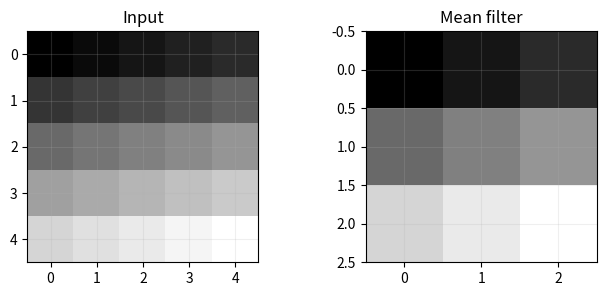

Write the Python code that produced this figure.
IRIS_CSV = "sepal_length,sepal_width,petal_length,petal_width,species\n5.1,3.5,1.4,0.2,Iris-setosa\n4.9,3.0,1.4,0.2,Iris-setosa\n4.7,3.2,1.3,0.2,Iris-setosa\n4.6,3.1,1.5,0.2,Iris-setosa\n5.0,3.6,1.4,0.2,Iris-setosa\n5.4,3.9,1.7,0.4,Iris-setosa\n4.6,3.4,1.4,0.3,Iris-setosa\n5.0,3.4,1.5,0.2,Iris-setosa\n4.4,2.9,1.4,0.2,Iris-setosa\n4.9,3.1,1.5,0.1,Iris-setosa\n5.4,3.7,1.5,0.2,Iris-setosa\n4.8,3.4,1.6,0.2,Iris-setosa\n4.8,3.0,1.4,0.1,Iris-setosa\n4.3,3.0,1.1,0.1,Iris-setosa\n5.8,4.0,1.2,0.2,Iris-setosa\n5.7,4.4,1.5,0.4,Iris-setosa\n5.4,3.9,1.3,0.4,Iris-setosa\n5.1,3.5,1.4,0.3,Iris-setosa\n5.7,3.8,1.7,0.3,Iris-setosa\n5.1,3.8,1.5,0.3,Iris-setosa\n5.4,3.4,1.7,0.2,Iris-setosa\n5.1,3.7,1.5,0.4,Iris-setosa\n4.6,3.6,1.0,0.2,Iris-setosa\n5.1,3.3,1.7,0.5,Iris-setosa\n4.8,3.4,1.9,0.2,Iris-setosa\n5.0,3.0,1.6,0.2,Iris-setosa\n5.0,3.4,1.6,0.4,Iris-setosa\n5.2,3.5,1.5,0.2,Iris-setosa\n5.2,3.4,1.4,0.2,Iris-setosa\n4.7,3.2,1.6,0.2,Iris-setosa\n4.8,3.1,1.6,0.2,Iris-setosa\n5.4,3.4,1.5,0.4,Iris-setosa\n5.2,4.1,1.5,0.1,Iris-setosa\n5.5,4.2,1.4,0.2,Iris-setosa\n4.9,3.1,1.5,0.1,Iris-setosa\n5.0,3.2,1.2,0.2,Iris-setosa\n5.5,3.5,1.3,0.2,Iris-setosa\n4.9,3.1,1.5,0.1,Iris-setosa\n4.4,3.0,1.3,0.2,Iris-setosa\n5.1,3.4,1.5,0.2,Iris-setosa\n5.0,3.5,1.3,0.3,Iris-setosa\n4.5,2.3,1.3,0.3,Iris-setosa\n4.4,3.2,1.3,0.2,Iris-setosa\n5.0,3.5,1.6,0.6,Iris-setosa\n5.1,3.8,1.9,0.4,Iris-setosa\n4.8,3.0,1.4,0.3,Iris-setosa\n5.1,3.8,1.6,0.2,Iris-setosa\n4.6,3.2,1.4,0.2,Iris-setosa\n5.3,3.7,1.5,0.2,Iris-setosa\n5.0,3.3,1.4,0.2,Iris-setosa\n7.0,3.2,4.7,1.4,Iris-versicolor\n6.4,3.2,4.5,1.5,Iris-versicolor\n6.9,3.1,4.9,1.5,Iris-versicolor\n5.5,2.3,4.0,1.3,Iris-versicolor\n6.5,2.8,4.6,1.5,Iris-versicolor\n5.7,2.8,4.5,1.3,Iris-versicolor\n6.3,3.3,4.7,1.6,Iris-versicolor\n4.9,2.4,3.3,1.0,Iris-versicolor\n6.6,2.9,4.6,1.3,Iris-versicolor\n5.2,2.7,3.9,1.4,Iris-versicolor\n5.0,2.0,3.5,1.0,Iris-versicolor\n5.9,3.0,4.2,1.5,Iris-versicolor\n6.0,2.2,4.0,1.0,Iris-versicolor\n6.1,2.9,4.7,1.4,Iris-versicolor\n5.6,2.9,3.6,1.3,Iris-versicolor\n6.7,3.1,4.4,1.4,Iris-versicolor\n5.6,3.0,4.5,1.5,Iris-versicolor\n5.8,2.7,4.1,1.0,Iris-versicolor\n6.2,2.2,4.5,1.5,Iris-versicolor\n5.6,2.5,3.9,1.1,Iris-versicolor\n5.9,3.2,4.8,1.8,Iris-versicolor\n6.1,2.8,4.0,1.3,Iris-versicolor\n6.3,2.5,4.9,1.5,Iris-versicolor\n6.1,2.8,4.7,1.2,Iris-versicolor\n6.4,2.9,4.3,1.3,Iris-versicolor\n6.6,3.0,4.4,1.4,Iris-versicolor\n6.8,2.8,4.8,1.4,Iris-versicolor\n6.7,3.0,5.0,1.7,Iris-versicolor\n6.0,2.9,4.5,1.5,Iris-versicolor\n5.7,2.6,3.5,1.0,Iris-versicolor\n5.5,2.4,3.8,1.1,Iris-versicolor\n5.5,2.4,3.7,1.0,Iris-versicolor\n5.8,2.7,3.9,1.2,Iris-versicolor\n6.0,2.7,5.1,1.6,Iris-versicolor\n5.4,3.0,4.5,1.5,Iris-versicolor\n6.0,3.4,4.5,1.6,Iris-versicolor\n6.7,3.1,4.7,1.5,Iris-versicolor\n6.3,2.3,4.4,1.3,Iris-versicolor\n5.6,3.0,4.1,1.3,Iris-versicolor\n5.5,2.5,4.0,1.3,Iris-versicolor\n5.5,2.6,4.4,1.2,Iris-versicolor\n6.1,3.0,4.6,1.4,Iris-versicolor\n5.8,2.6,4.0,1.2,Iris-versicolor\n5.0,2.3,3.3,1.0,Iris-versicolor\n5.6,2.7,4.2,1.3,Iris-versicolor\n5.7,3.0,4.2,1.2,Iris-versicolor\n5.7,2.9,4.2,1.3,Iris-versicolor\n6.2,2.9,4.3,1.3,Iris-versicolor\n5.1,2.5,3.0,1.1,Iris-versicolor\n5.7,2.8,4.1,1.3,Iris-versicolor\n6.3,3.3,6.0,2.5,Iris-virginica\n5.8,2.7,5.1,1.9,Iris-virginica\n7.1,3.0,5.9,2.1,Iris-virginica\n6.3,2.9,5.6,1.8,Iris-virginica\n6.5,3.0,5.8,2.2,Iris-virginica\n7.6,3.0,6.6,2.1,Iris-virginica\n4.9,2.5,4.5,1.7,Iris-virginica\n7.3,2.9,6.3,1.8,Iris-virginica\n6.7,2.5,5.8,1.8,Iris-virginica\n7.2,3.6,6.1,2.5,Iris-virginica\n6.5,3.2,5.1,2.0,Iris-virginica\n6.4,2.7,5.3,1.9,Iris-virginica\n6.8,3.0,5.5,2.1,Iris-virginica\n5.7,2.5,5.0,2.0,Iris-virginica\n5.8,2.8,5.1,2.4,Iris-virginica\n6.4,3.2,5.3,2.3,Iris-virginica\n6.5,3.0,5.5,1.8,Iris-virginica\n7.7,3.8,6.7,2.2,Iris-virginica\n7.7,2.6,6.9,2.3,Iris-virginica\n6.0,2.2,5.0,1.5,Iris-virginica\n6.9,3.2,5.7,2.3,Iris-virginica\n5.6,2.8,4.9,2.0,Iris-virginica\n7.7,2.8,6.7,2.0,Iris-virginica\n6.3,2.7,4.9,1.8,Iris-virginica\n6.7,3.3,5.7,2.1,Iris-virginica\n7.2,3.2,6.0,1.8,Iris-virginica\n6.2,2.8,4.8,1.8,Iris-virginica\n6.1,3.0,4.9,1.8,Iris-virginica\n6.4,2.8,5.6,2.1,Iris-virginica\n7.2,3.0,5.8,1.6,Iris-virginica\n7.4,2.8,6.1,1.9,Iris-virginica\n7.9,3.8,6.4,2.0,Iris-virginica\n6.4,2.8,5.6,2.2,Iris-virginica\n6.3,2.8,5.1,1.5,Iris-virginica\n6.1,2.6,5.6,1.4,Iris-virginica\n7.7,3.0,6.1,2.3,Iris-virginica\n6.3,3.4,5.6,2.4,Iris-virginica\n6.4,3.1,5.5,1.8,Iris-virginica\n6.0,3.0,4.8,1.8,Iris-virginica\n6.9,3.1,5.4,2.1,Iris-virginica\n6.7,3.1,5.6,2.4,Iris-virginica\n6.9,3.1,5.1,2.3,Iris-virginica\n5.8,2.7,5.1,1.9,Iris-virginica\n6.8,3.2,5.9,2.3,Iris-virginica\n6.7,3.3,5.7,2.5,Iris-virginica\n6.7,3.0,5.2,2.3,Iris-virginica\n6.3,2.5,5.0,1.9,Iris-virginica\n6.5,3.0,5.2,2.0,Iris-virginica\n6.2,3.4,5.4,2.3,Iris-virginica\n5.9,3.0,5.1,1.8,Iris-virginica\n"
# Shared teaching helpers. Small CPU-only datasets; NumPy + Matplotlib.
import csv, io, math
import numpy as np
import matplotlib.pyplot as plt
plt.rcParams.update({'figure.dpi': 105, 'font.size': 10, 'axes.grid': True, 'grid.alpha': .2})
np.set_printoptions(precision=4, suppress=True)

def softmax(x, axis=-1, temperature=1.):
    z=np.asarray(x,dtype=float)/temperature
    z=z-np.max(z,axis=axis,keepdims=True)
    p=np.exp(z)
    return p/p.sum(axis=axis,keepdims=True)

def sigmoid(x):
    return 1/(1+np.exp(-np.clip(x,-40,40)))

def mse(y,p): return float(np.mean((np.asarray(p)-y)**2))
def accuracy(y,p): return float(np.mean(np.asarray(y)==p))
def gini(y):
    _,c=np.unique(y,return_counts=True)
    return 1-float(np.sum((c/len(y))**2))
def cosine(a,b):
    a,b=np.asarray(a),np.asarray(b)
    return float(a@b/(np.linalg.norm(a)*np.linalg.norm(b)))

def study_data():
    i=np.arange(24); x=np.round(.6+i*.36,2)
    y=np.round(21+7.5*x+np.sin(i*2.9)*7+np.cos(i*1.3)*3,1)
    return x[:,None],y

def split_indices(n,ratio=.8,seed=2026):
    order=list(range(n)); s=seed
    for i in range(n-1,0,-1):
        s=(1664525*s+1013904223)&0xffffffff
        j=int(s/4294967296*(i+1));order[i],order[j]=order[j],order[i]
    cut=max(2,min(n-2,int(n*ratio)))
    return np.array(order[:cut]),np.array(order[cut:])

def design_matrix(X,train,normalize=True):
    mu=X[train].mean(0) if normalize else np.zeros(X.shape[1])
    sd=X[train].std(0) if normalize else np.ones(X.shape[1])
    sd=np.where(sd>0,sd,1)
    return np.column_stack([np.ones(len(X)),(X-mu)/sd]),mu,sd

def fit(X,y,alpha=.05,epochs=400,normalize=True,ratio=.8):
    train,test=split_indices(len(y),ratio)
    Z,mu,sd=design_matrix(X,train,normalize)
    theta=np.zeros(Z.shape[1]);h=[theta.copy()]
    initial=mse(y[train],Z[train]@theta)
    for _ in range(epochs):
        grad=2/len(train)*Z[train].T@(Z[train]@theta-y[train])
        new=theta-alpha*grad
        loss=mse(y[train],Z[train]@new)
        if not np.isfinite(loss) or loss>max(initial,1)*1e10: break
        theta=new;h.append(theta.copy())
    h=np.array(h)
    return dict(theta=theta,history=h,Z=Z,mu=mu,sd=sd,train=train,test=test,
                train_mse=np.mean((Z[train]@h.T-y[train,None])**2,axis=0),
                test_mse=np.mean((Z[test]@h.T-y[test,None])**2,axis=0))

def raw_coefficients(theta,mu,sd):
    w=theta[1:]/sd
    return np.r_[theta[0]-w@mu,w]

def plot_regression(X,y,model):
    order=np.argsort(X[:,0]); fig,ax=plt.subplots(figsize=(6,3.2))
    ax.scatter(X[:,0],y,c='#238b83',label='Observed')
    ax.plot(X[order,0],(model['Z']@model['theta'])[order],c='#c4825a',label='Predicted')
    ax.set(xlabel='x1',ylabel='y');ax.legend();plt.show()

def iris_data():
    rows=list(csv.DictReader(io.StringIO(IRIS_CSV)))
    names=['sepal_length','sepal_width','petal_length','petal_width']
    X=np.array([[float(r[k]) for k in names] for r in rows])
    y=np.array([{'Iris-setosa':0,'Iris-versicolor':1,'Iris-virginica':2}[r['species']] for r in rows])
    return X,y,names

def iris_split(y):
    # The same stratified partitions are used throughout the project.
    rng=np.random.default_rng(2026);tr=[];va=[];te=[]
    for c in np.unique(y):
        idx=rng.permutation(np.flatnonzero(y==c))
        tr.extend(idx[:30]);va.extend(idx[30:40]);te.extend(idx[40:])
    return np.array(tr),np.array(va),np.array(te)

def standardize_train(X,train):
    mu=X[train].mean(0);sd=X[train].std(0);sd=np.where(sd>0,sd,1)
    return (X-mu)/sd,mu,sd

def knn_predict(X,y,Q,k=5):
    dist=np.sum((np.asarray(Q)[:,None,:]-np.asarray(X)[None,:,:])**2,axis=2)
    idx=np.argsort(dist,axis=1)[:,:k]
    return np.array([np.bincount(y[n].astype(int)).argmax() for n in idx])

def train_tree(X,y,depth=3):
    node={'label':int(np.bincount(y.astype(int)).argmax())}
    if depth==0 or len(np.unique(y))==1: return node
    best=None
    for j in range(X.shape[1]):
        values=np.unique(X[:,j]);thresholds=(values[:-1]+values[1:])/2
        for t in thresholds:
            mask=X[:,j]<=t
            if mask.sum()<2 or (~mask).sum()<2:continue
            cost=mask.mean()*gini(y[mask])+(~mask).mean()*gini(y[~mask])
            if best is None or cost<best[0]:best=(cost,j,t,mask)
    if best is None:return node
    _,j,t,mask=best
    node.update(feature=j,threshold=float(t),left=train_tree(X[mask],y[mask],depth-1),right=train_tree(X[~mask],y[~mask],depth-1))
    return node

def tree_predict(tree,Q):
    def one(x,node):
        if 'feature' not in node:return node['label']
        return one(x,node['left'] if x[node['feature']]<=node['threshold'] else node['right'])
    return np.array([one(x,tree) for x in Q])

def confusion(y,p,classes=None):
    classes=np.unique(y) if classes is None else np.asarray(classes)
    return np.array([[np.sum((y==a)&(p==b)) for b in classes] for a in classes])

def macro_f1(y,p):
    values=[]
    for c in np.unique(y):
        tp=np.sum((y==c)&(p==c));fp=np.sum((y!=c)&(p==c));fn=np.sum((y==c)&(p!=c))
        values.append(2*tp/(2*tp+fp+fn) if 2*tp+fp+fn else 0)
    return float(np.mean(values))

def logistic_fit(X,y,epochs=400,lr=.15):
    mu=X.mean(0);sd=np.where(X.std(0)>0,X.std(0),1)
    Z=np.column_stack([np.ones(len(X)),(X-mu)/sd]);w=np.zeros(Z.shape[1]);loss=[]
    for _ in range(epochs):
        p=sigmoid(Z@w)
        loss.append(-np.mean(y*np.log(p+1e-10)+(1-y)*np.log(1-p+1e-10)))
        w-=lr/len(y)*Z.T@(p-y)
    return {'w':w,'mu':mu,'sd':sd,'loss':np.array(loss)}

def logistic_predict(model,X):
    Z=np.column_stack([np.ones(len(X)),(X-model['mu'])/model['sd']])
    return sigmoid(Z@model['w'])

def moons(n=120,seed=5):
    rng=np.random.default_rng(seed);t=np.linspace(0,np.pi,n//2)
    X=np.vstack([np.c_[np.cos(t),np.sin(t)],np.c_[1-np.cos(t),.5-np.sin(t)]])
    return X+rng.normal(0,.08,X.shape),np.r_[np.zeros(n//2),np.ones(n//2)].astype(int)

def train_mlp(X,y,hidden=6,epochs=650,lr=.12,seed=2):
    rng=np.random.default_rng(seed);W=rng.normal(0,.6,(X.shape[1],hidden));b=np.zeros(hidden)
    V=rng.normal(0,.6,(hidden,1));c=np.zeros(1);loss=[]
    for _ in range(epochs):
        H=np.tanh(X@W+b);p=sigmoid(H@V+c).ravel()
        loss.append(-np.mean(y*np.log(p+1e-10)+(1-y)*np.log(1-p+1e-10)))
        delta=(p-y)[:,None]/len(y);gV=H.T@delta;gc=delta.sum(0)
        dh=(delta@V.T)*(1-H**2);gW=X.T@dh;gb=dh.sum(0)
        W-=lr*gW;b-=lr*gb;V-=lr*gV;c-=lr*gc
    return dict(W=W,b=b,V=V,c=c,loss=np.array(loss))

def mlp_predict(model,X):
    return sigmoid(np.tanh(X@model['W']+model['b'])@model['V']+model['c']).ravel()

def plot_boundary(X,y,predict,title):
    a=np.linspace(X[:,0].min()-.3,X[:,0].max()+.3,70)
    b=np.linspace(X[:,1].min()-.3,X[:,1].max()+.3,70)
    xx,yy=np.meshgrid(a,b);zz=np.asarray(predict(np.c_[xx.ravel(),yy.ravel()])).reshape(xx.shape)
    fig,ax=plt.subplots(figsize=(6,3.8));ax.contourf(xx,yy,zz,levels=10,alpha=.35,cmap='cool')
    ax.scatter(X[:,0],X[:,1],c=y,cmap='cool',s=15,edgecolor='white',linewidth=.3)
    ax.set(title=title,xlabel='x1',ylabel='x2');plt.show()

def kmeans(X,k=3,steps=15,seed=1):
    rng=np.random.default_rng(seed);centers=X[rng.choice(len(X),k,replace=False)].copy();hist=[]
    for _ in range(steps):
        labels=((X[:,None,:]-centers[None,:,:])**2).sum(2).argmin(1)
        centers=np.array([X[labels==j].mean(0) if np.any(labels==j) else centers[j] for j in range(k)])
        hist.append(centers.copy())
    labels=((X[:,None,:]-centers[None,:,:])**2).sum(2).argmin(1)
    return centers,labels,hist

def pca_project(X,k=2):
    mu=X.mean(0);_,s,V=np.linalg.svd(X-mu,full_matrices=False)
    return (X-mu)@V[:k].T,V[:k],mu,s*s/(s*s).sum()

def conv_valid(image,kernel):
    h,w=image.shape;kh,kw=kernel.shape
    return np.array([[np.sum(image[i:i+kh,j:j+kw]*kernel) for j in range(w-kw+1)] for i in range(h-kh+1)])

def bandit(epsilon=.1,steps=300,seed=1):
    rng=np.random.default_rng(seed);means=np.array([.2,.5,.8]);Q=np.zeros(3);counts=np.zeros(3,int);rewards=[]
    for _ in range(steps):
        a=int(rng.integers(3)) if rng.random()<epsilon else int(Q.argmax())
        r=float(rng.random()<means[a]);counts[a]+=1;Q[a]+=(r-Q[a])/counts[a];rewards.append(r)
    return np.cumsum(rewards)/np.arange(1,steps+1),Q,counts

print('Dữ liệu và các hàm mẫu đã sẵn sàng. Đọc mã của hàm khi cần hiểu cách tính.')


image=np.arange(25,dtype=float).reshape(5,5);kernel3=np.ones((3,3))/9
fig,ax=plt.subplots(1,2,figsize=(8,3));ax[0].imshow(image,cmap='gray');ax[0].set_title('Input');ax[1].imshow(conv_valid(image,kernel3),cmap='gray');ax[1].set_title('Mean filter');plt.show()

# Áp bộ lọc trung bình 3×3 kiểu valid cho image; trả về ảnh 3×3.
# Hoàn thành answer; dùng Gợi ý nếu vướng.
answer = None

if answer is None:
    print('CHƯA HOÀN THÀNH: điền answer rồi chạy lại ô này.')
else:
    assert np.allclose(answer,[[6,7,8],[11,12,13],[16,17,18]])
    print('ĐẠT: kết quả bài B khớp kiểm tra. Hãy tự giải thích cách tính.')
